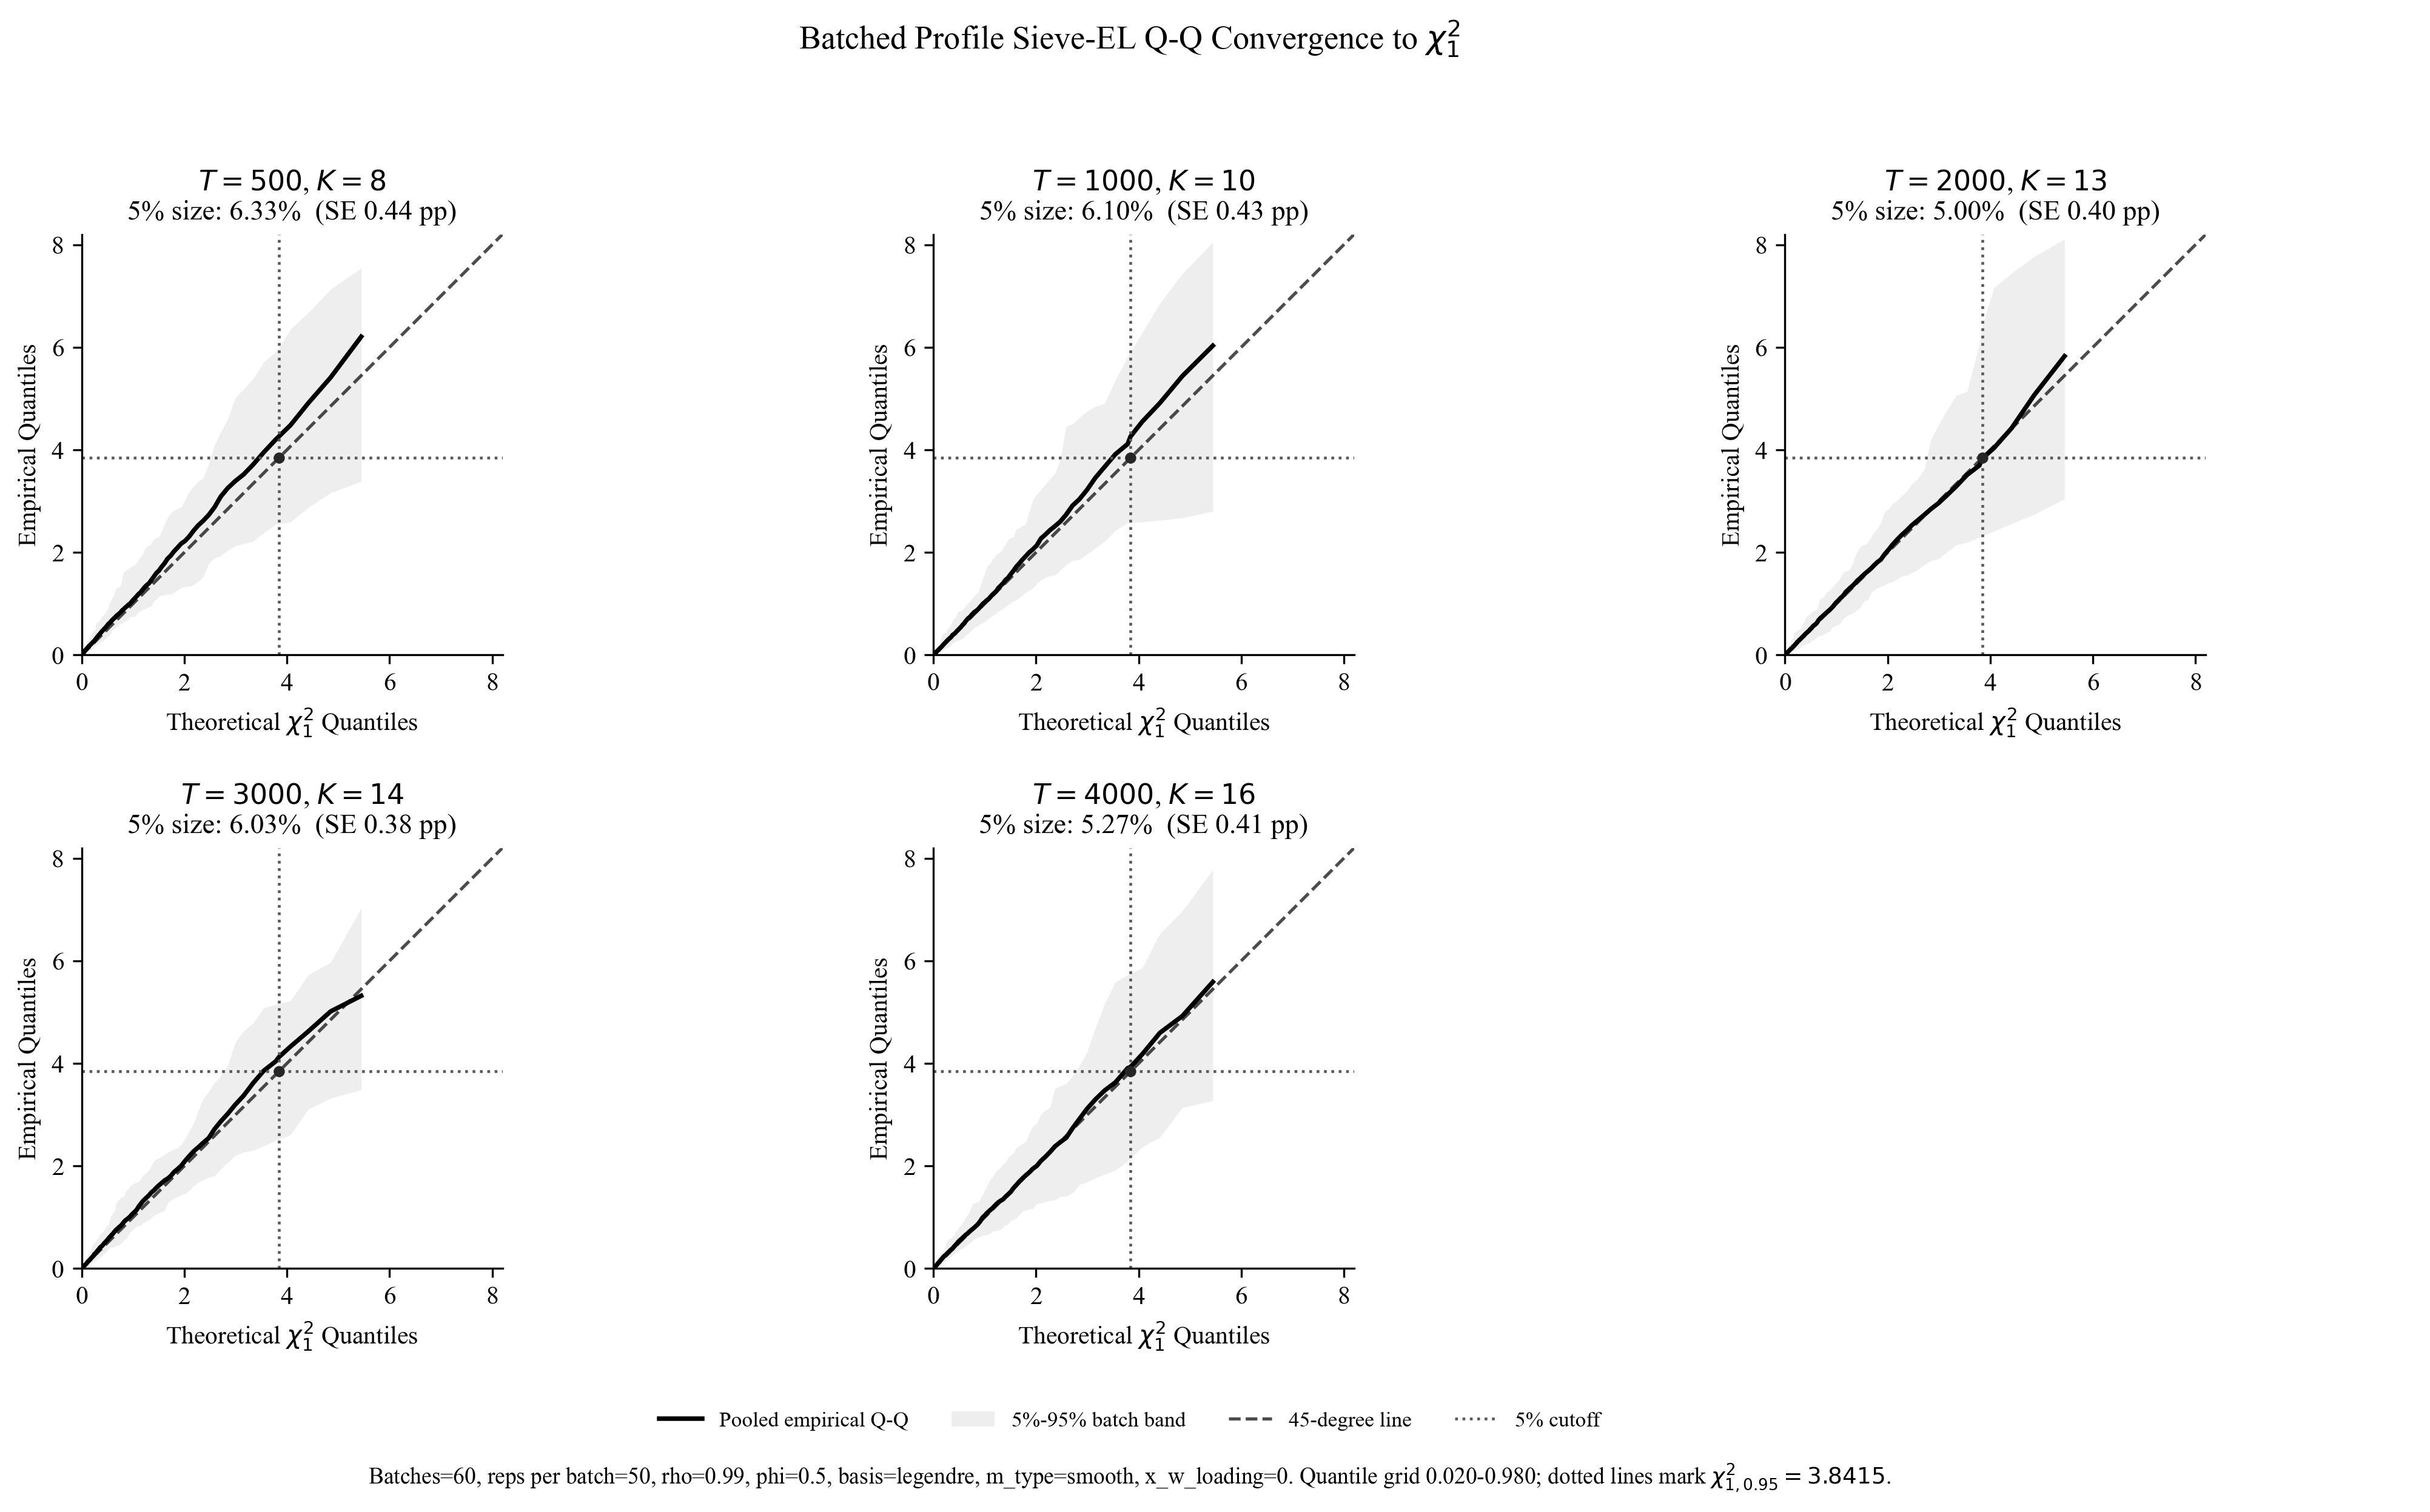

Values plotted in this chart, from the file beside it:
T, K, batches, iterations_per_batch, total_replications, avg_size_5, sd_size_5, se_size_5, avg_mean_stat, avg_var_stat, avg_batch_q95, pooled_q95, chi2_q95, avg_ks_stat
500, 8, 60, 50, 3000, 0.06333, 0.03438, 0.004438, 1.119, 2.532, 3.96, 4.259, 3.841, 0.1285
1000, 10, 60, 50, 3000, 0.061, 0.03363, 0.004342, 1.071, 2.458, 3.96, 4.259, 3.841, 0.1193
2000, 13, 60, 50, 3000, 0.05, 0.03114, 0.00402, 1.026, 2.17, 3.654, 3.831, 3.841, 0.1215
3000, 14, 60, 50, 3000, 0.06033, 0.0298, 0.003847, 1.058, 2.105, 3.861, 4.122, 3.841, 0.1231
4000, 16, 60, 50, 3000, 0.05267, 0.03209, 0.004143, 1.022, 2.042, 3.682, 3.93, 3.841, 0.12
